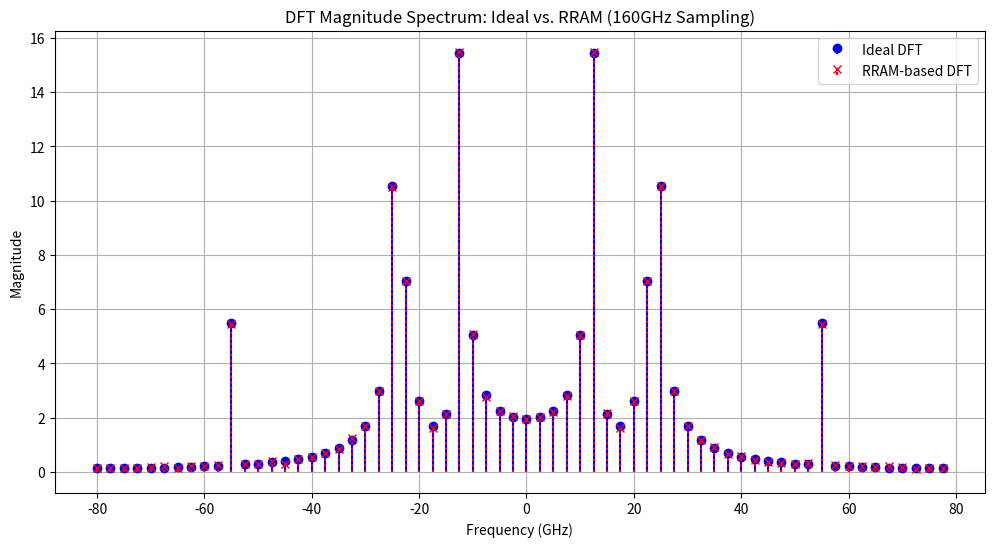
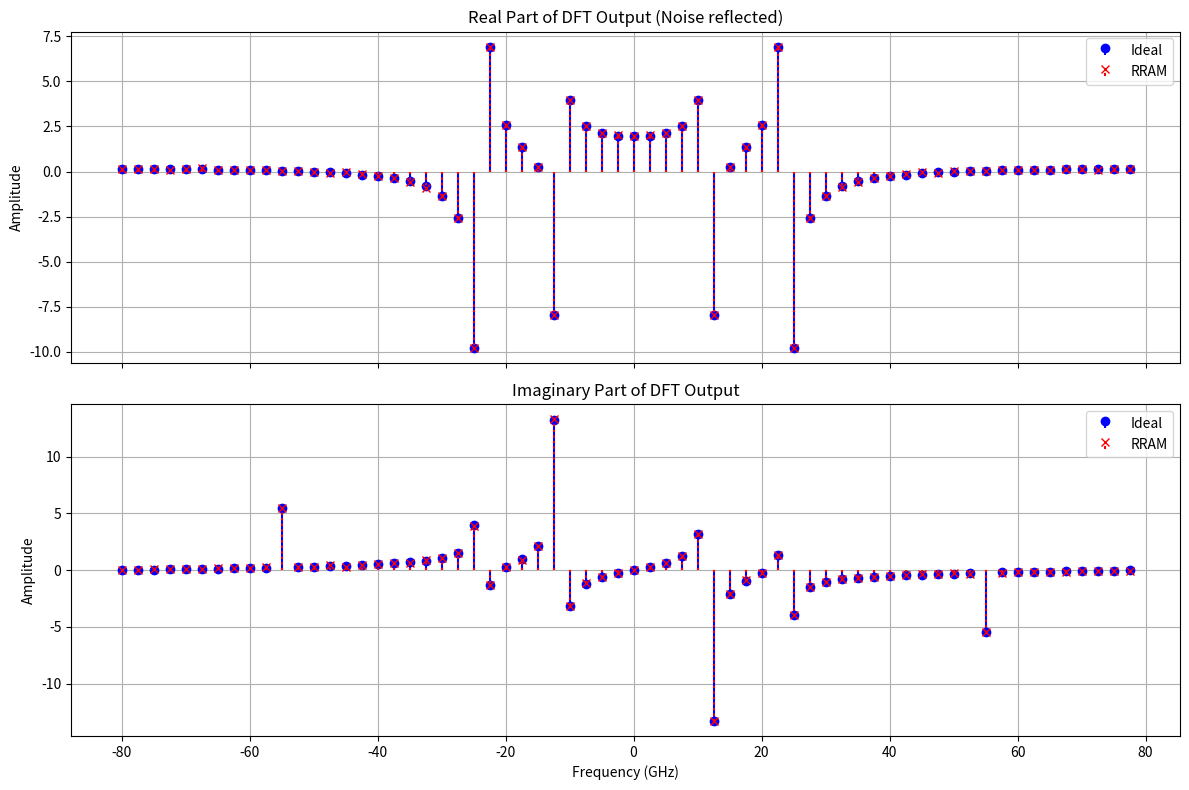
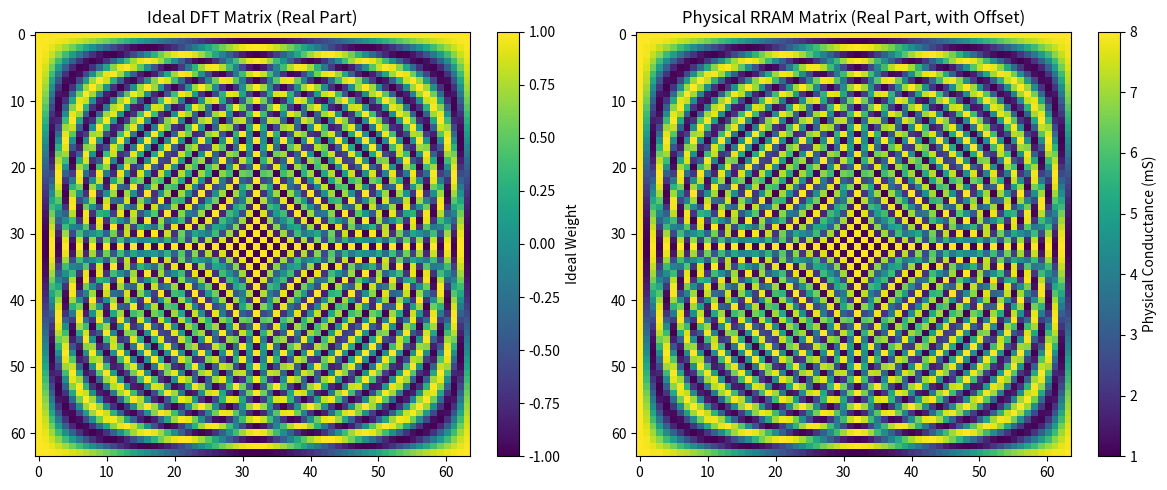

Here is the Python script that generated these plots, in order:
# DFT
import numpy as np
import matplotlib.pyplot as plt
import pandas as pd

def map_weights_to_conductance_linear(weights_matrix, g_min, g_max, num_states, non_linearity, max_weight_for_scaling):
    if num_states <= 1: return np.full_like(weights_matrix, g_min)

    p_levels = np.linspace(0, 1, num_states)
    alpha = 1 + non_linearity
    p_nonlinear = p_levels ** alpha
    achievable_conductances_lut = g_min + p_nonlinear * (g_max - g_min)

    if max_weight_for_scaling == 0: return np.full_like(weights_matrix, g_min)

    scaled_matrix = g_min + (weights_matrix / max_weight_for_scaling) * (g_max - g_min)
    scaled_matrix = np.clip(scaled_matrix, g_min, g_max)

    rram_matrix = np.zeros_like(scaled_matrix)
    for i in range(scaled_matrix.shape[0]):
        for j in range(scaled_matrix.shape[1]):
            target_val = scaled_matrix[i, j]
            closest_idx = np.argmin(np.abs(achievable_conductances_lut - target_val))
            rram_matrix[i, j] = achievable_conductances_lut[closest_idx]

    return rram_matrix

def main():
    N = 64
    fs = 160e9
    Ts = 1 / fs

    g_min_siemens = 1e-3
    g_max_siemens = 8e-3
    effective_states = 76
    nonlinearity_param = 0.38
    read_noise_std_scaled = 0.0025

    print("--- RRAM DFT Simulation (160GHz Band) ---")
    print(f"N (DFT Size): {N}")
    print(f"Sampling Freq: {fs/1e9:.1f} GHz")
    print(f"\n--- RRAM Device Parameters ---")
    print(f"Conductance: {g_min_siemens*1e3:.1f} ~ {g_max_siemens*1e3:.1f} mS")
    print(f"States: {effective_states}, Nonlinearity (v): {nonlinearity_param}\n")


    t_sampled = np.arange(N) * Ts
    f1, f2, f3 = 12e9, 24.0e9, 55.0e9


    raw_signal = (np.sin(2 * np.pi * f1 * t_sampled) +
                  0.8 * np.sin(2 * np.pi * f2 * t_sampled) +
                  0.3 * np.sin(2 * np.pi * f3 * t_sampled))
    input_vector = raw_signal / np.max(np.abs(raw_signal))


    n = np.arange(N)
    k = n.reshape((N, 1))
    WN = np.exp(-2j * np.pi * k * n / N)

    M_real_ideal = np.real(WN)
    M_imag_ideal = np.imag(WN)


    print("Mapping weights to RRAM (Offset Method)...")
    min_val = min(M_real_ideal.min(), M_imag_ideal.min())
    offset_D = -min_val
    M_real_target = M_real_ideal + offset_D
    M_imag_target = M_imag_ideal + offset_D


    max_target_val = max(M_real_target.max(), M_imag_target.max())
    G_real_rram = map_weights_to_conductance_linear(M_real_target, g_min_siemens, g_max_siemens, effective_states, nonlinearity_param, max_target_val)
    G_imag_rram = map_weights_to_conductance_linear(M_imag_target, g_min_siemens, g_max_siemens, effective_states, nonlinearity_param, max_target_val)

    print("Mapping complete.\n")


    V_in = input_vector.reshape((N, 1))


    I_real_out_raw = G_real_rram @ V_in
    I_imag_out_raw = G_imag_rram @ V_in


    noise_scale = read_noise_std_scaled * (g_max_siemens - g_min_siemens)
    I_real_out_raw += np.random.normal(0, noise_scale, I_real_out_raw.shape)
    I_imag_out_raw += np.random.normal(0, noise_scale, I_imag_out_raw.shape)


    gain = max_target_val / (g_max_siemens - g_min_siemens)
    input_sum = np.sum(V_in)
    g_min_bias = g_min_siemens * input_sum
    offset_bias = offset_D * input_sum

    def post_process(I_out_raw, gain, g_min_bias, offset_bias):
        I_removed_bias = I_out_raw - g_min_bias
        W_scaled = I_removed_bias * gain
        W_final = W_scaled - offset_bias
        return W_final.flatten()

    output_real_rram = post_process(I_real_out_raw, gain, g_min_bias, offset_bias)
    output_imag_rram = post_process(I_imag_out_raw, gain, g_min_bias, offset_bias)


    output_ideal = WN @ V_in
    output_real_ideal = np.real(output_ideal).flatten()
    output_imag_ideal = np.imag(output_ideal).flatten()


    freq_axis = np.fft.fftfreq(N, d=Ts) / 1e9
    freq_shifted = np.fft.fftshift(freq_axis)

    mag_rram = np.sqrt(output_real_rram**2 + output_imag_rram**2)
    mag_ideal = np.sqrt(output_real_ideal**2 + output_imag_ideal**2)

    mag_rram_shifted = np.fft.fftshift(mag_rram)
    mag_ideal_shifted = np.fft.fftshift(mag_ideal)

    real_rram_shifted = np.fft.fftshift(output_real_rram)
    real_ideal_shifted = np.fft.fftshift(output_real_ideal)

    imag_rram_shifted = np.fft.fftshift(output_imag_rram)
    imag_ideal_shifted = np.fft.fftshift(output_imag_ideal)


    results_df = pd.DataFrame({
        'Frequency_GHz': freq_shifted,
        'Magnitude_Ideal': mag_ideal_shifted,
        'Magnitude_RRAM': mag_rram_shifted,
        'Real_Ideal': real_ideal_shifted,
        'Real_RRAM': real_rram_shifted,
        'Imag_Ideal': imag_ideal_shifted,
        'Imag_RRAM': imag_rram_shifted
    })

    save_filename = 'rram_dft_simulation_results.csv'
    results_df.to_csv(save_filename, index=False)
    print(f"--- Simulation Data Saved to '{save_filename}' ---")


    plt.figure(figsize=(12, 6))
    plt.stem(freq_shifted, mag_ideal_shifted, linefmt='b-', markerfmt='bo', basefmt=" ", label='Ideal DFT')
    plt.stem(freq_shifted, mag_rram_shifted, linefmt='r:', markerfmt='rx', basefmt=" ", label='RRAM-based DFT')
    plt.title(f'DFT Magnitude Spectrum: Ideal vs. RRAM ({fs/1e9:.0f}GHz Sampling)')
    plt.xlabel('Frequency (GHz)')
    plt.ylabel('Magnitude')
    plt.legend(); plt.grid(True); plt.show()


    fig, axs = plt.subplots(2, 1, figsize=(12, 8), sharex=True)
    axs[0].stem(freq_shifted, real_ideal_shifted, linefmt='b-', markerfmt='bo', basefmt=" ", label='Ideal')
    axs[0].stem(freq_shifted, real_rram_shifted, linefmt='r:', markerfmt='rx', basefmt=" ", label='RRAM')
    axs[0].set_title('Real Part of DFT Output (Noise reflected)'); axs[0].set_ylabel('Amplitude')
    axs[0].legend(); axs[0].grid(True)

    axs[1].stem(freq_shifted, imag_ideal_shifted, linefmt='b-', markerfmt='bo', basefmt=" ", label='Ideal')
    axs[1].stem(freq_shifted, imag_rram_shifted, linefmt='r:', markerfmt='rx', basefmt=" ", label='RRAM')
    axs[1].set_title('Imaginary Part of DFT Output'); axs[1].set_xlabel('Frequency (GHz)'); axs[1].set_ylabel('Amplitude')
    axs[1].legend(); axs[1].grid(True)
    plt.tight_layout(); plt.show()

    plt.figure(figsize=(12, 5))
    plt.subplot(1, 2, 1)
    plt.imshow(M_real_ideal, cmap='viridis', aspect='auto')
    plt.colorbar(label='Ideal Weight')
    plt.title('Ideal DFT Matrix (Real Part)')

    plt.subplot(1, 2, 2)
    plt.imshow(G_real_rram * 1e3, cmap='viridis', aspect='auto')
    plt.colorbar(label='Physical Conductance (mS)')
    plt.title('Physical RRAM Matrix (Real Part, with Offset)')
    plt.tight_layout()
    plt.show()

    mse = np.mean(np.abs(mag_rram - mag_ideal)**2)
    print(f"Mean Squared Error (Magnitude): {mse:.4f}")

if __name__ == '__main__':
    main()
